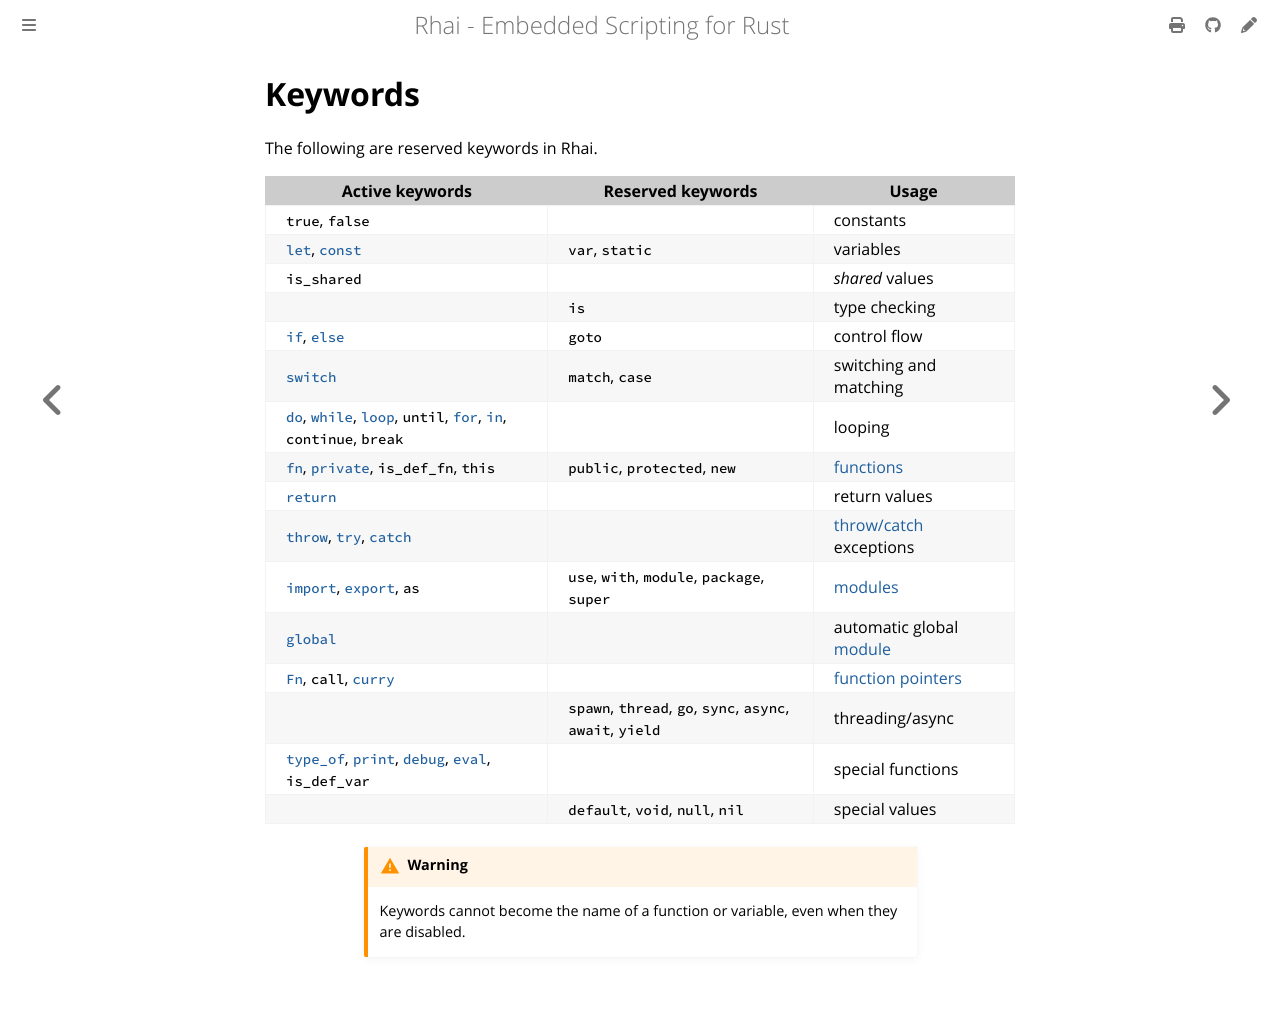

repository: rhaiscript/book · page: ref/keywords.html · generator: mdbook

Keywords
========

The following are reserved keywords in Rhai.

| Active keywords                                                                                                            | Reserved keywords                                          | Usage                                       |
| -------------------------------------------------------------------------------------------------------------------------- | ---------------------------------------------------------- | ------------------------------------------- |
| `true`, `false`                                                                                                            |                                                            | constants                                   |
| [`let`](variable.md), [`const`](constant.md)                                                                               | `var`, `static`                                            | variables                                   |
| `is_shared`                                                                                                                |                                                            | _shared_ values                             |
|                                                                                                                            | `is`                                                       | type checking                               |
| [`if`](if.md), [`else`](if.md)                                                                                             | `goto`                                                     | control flow                                |
| [`switch`](switch.md)                                                                                                      | `match`, `case`                                            | switching and matching                      |
| [`do`](do.md), [`while`](while.md), [`loop`](loop.md), `until`, [`for`](for.md), [`in`](operators.md), `continue`, `break` |                                                            | looping                                     |
| [`fn`](functions.md), [`private`](modules/export.md), `is_def_fn`, `this`                                                  | `public`, `protected`, `new`                               | [functions](functions.md)                   |
| [`return`](return.md)                                                                                                      |                                                            | return values                               |
| [`throw`](throw.md), [`try`](try-catch.md), [`catch`](try-catch.md)                                                        |                                                            | [throw/catch](try-catch.md) exceptions      |
| [`import`](modules/import.md), [`export`](modules/export.md), `as`                                                         | `use`, `with`, `module`, `package`, `super`                | [modules](modules/index.md)                 |
| [`global`](global.md)                                                                                                      |                                                            | automatic global [module](modules/index.md) |
| [`Fn`](fn-ptr.md), `call`, [`curry`](fn-curry.md)                                                                          |                                                            | [function pointers](fn-ptr.md)              |
|                                                                                                                            | `spawn`, `thread`, `go`, `sync`, `async`, `await`, `yield` | threading/async                             |
| [`type_of`](type-of.md), [`print`](print-debug.md), [`debug`](print-debug.md), [`eval`](eval.md), `is_def_var`             |                                                            | special functions                           |
|                                                                                                                            | `default`, `void`, `null`, `nil`                           | special values                              |

```admonish warning.small
Keywords cannot become the name of a function or variable, even when they are disabled.
```
